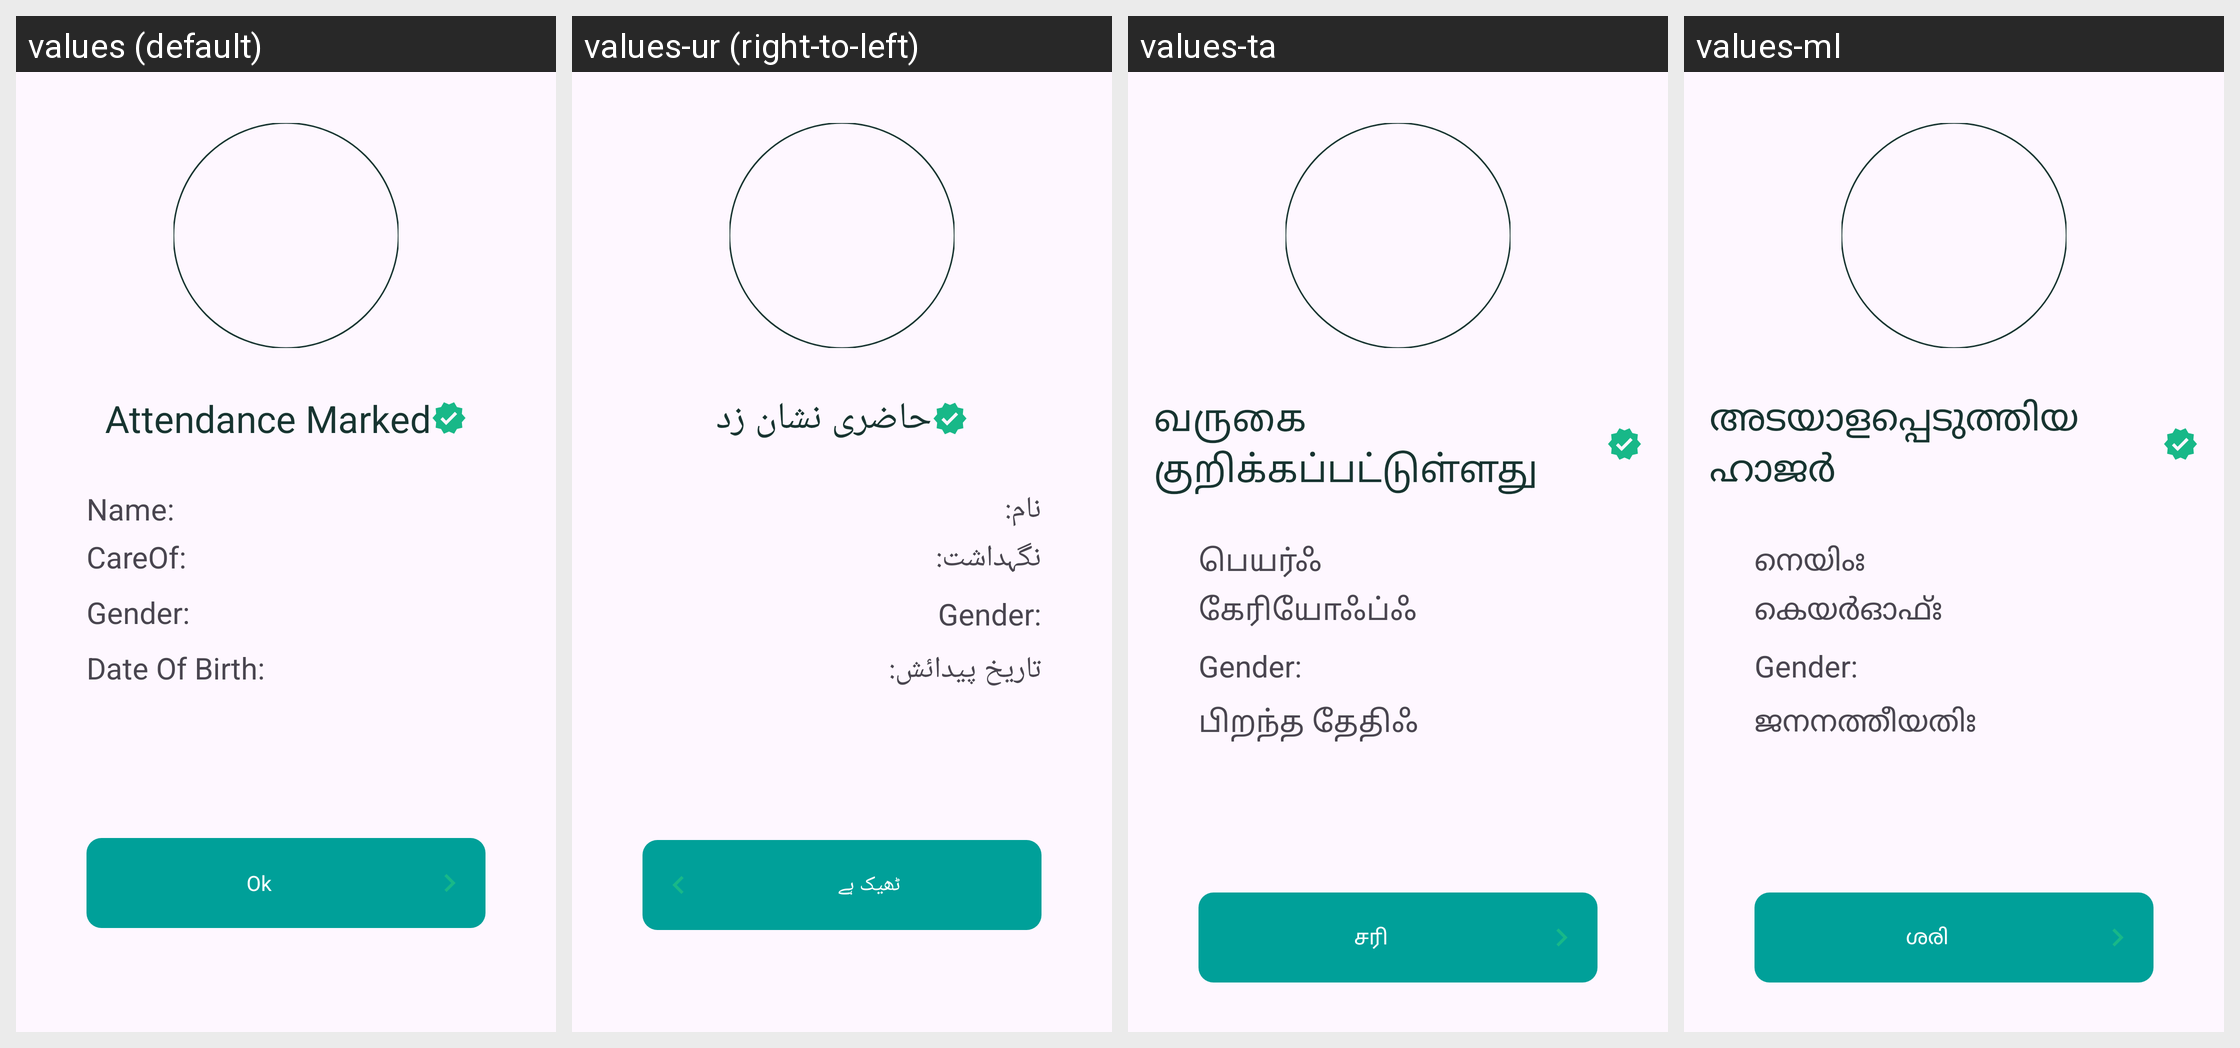

This grid shows one Android layout under several languages. Give, for every string resource on the screen, its name, the default text and each shown locale's text.
Android screen res/layout/bottom_sheet_layout.xml rendered under 4 locales, left to right: values (default), values-ur (right-to-left), values-ta, values-ml. Device: Nexus 5 (rendered at 1080×1920; each locale shown at half size, 540×960, under a caption strip naming it); theme Base.Theme.RsetiApp.
Other locales in the repository, not shown: values-as, values-bn, values-en, values-eng, values-gu, values-hi, values-kn, values-mr, values-or, values-pa, values-te.
Strings drawn on this screen, with the default value and each locale's value (text and hints the layout hard-codes, and strings that could not be matched under every locale, appear in the picture but are not listed):

attendance_marked
  values: Attendance Marked
  values-ur: حاضری نشان زد
  values-ta: வருகை குறிக்கப்பட்டுள்ளது
  values-ml: അടയാളപ്പെടുത്തിയ ഹാജർ

name1
  values: Name:
  values-ur: نام:
  values-ta: பெயர்ஃ
  values-ml: നെയിംഃ

careof
  values: CareOf:
  values-ur: نگہداشت:
  values-ta: கேரியோஃப்ஃ
  values-ml: കെയർഓഫ്ഃ

date_of_birth
  values: Date Of Birth:
  values-ur: تاریخ پیدائش:
  values-ta: பிறந்த தேதிஃ
  values-ml: ജനനത്തീയതിഃ

ok
  values: Ok
  values-ur: ٹھیک ہے
  values-ta: சரி
  values-ml: ശരി
